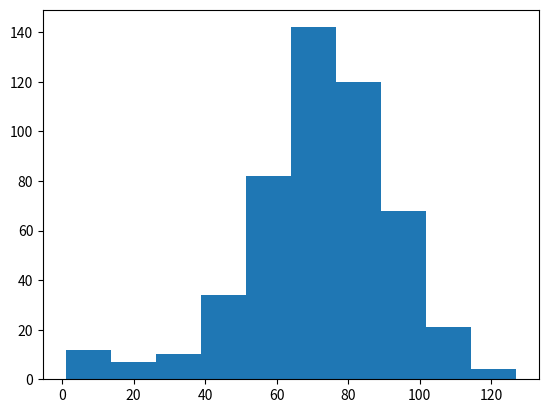

Python code for this plot:
# NumPy is imported, seed is set
import numpy as np

# Starting step
step = 50

# Roll the dice
dice = np.random.randint(1,7)

# Finish the control construct
if dice <= 2 :
    step = step - 1
elif dice <= 5:
    step = step + 1
else :
    step = step + np.random.randint(1,7)

# Print out dice and step
#print(dice)
#print(step)




# Initialize random_walk
random_walk = [0]

for x in range(100) :
    # Set step: last element in random_walk
    step = random_walk[-1]
    # Roll the dice
    dice = np.random.randint(1,7)

    # Determine next step
    if dice <= 2:
        # Replace below: use max to make sure step can't go below 0
        step = max(0, step - 1)
    elif dice <= 5:
        step = step + 1
    else:
        step = step + np.random.randint(1,7)

    # append next_step to random_walk
    random_walk.append(step)

#print(random_walk)





# Initialization
random_walk = [0]

for x in range(100) :
    step = random_walk[-1]
    dice = np.random.randint(1,7)

    if dice <= 2:
        # Replace below: use max to make sure step can't go below 0
        step = max(0, step - 1)
    elif dice <= 5:
        step = step + 1
    else:
        step = step + np.random.randint(1,7)

    random_walk.append(step)

# Import matplotlib.pyplot as plt
import matplotlib.pyplot as plt

# Plot random_walk
#plt.plot(random_walk)

# Show the plot
#plt.show()




np.random.seed(123)
final_tails=[]

for x in range(100):
    tails = [0]
    for x  in range (10):
        coin = np.random.randint(0,2)
        tails.append(tails[x] + coin)
    final_tails.append(tails[-1])
#plt.hist(final_tails, bins=10)
#plt.show()


# Initialize all_walks (don't change this line)
all_walks = []

# Simulate random walk five times
for i in range (5) :

    # Code from before
    random_walk = [0]
    for x in range(100) :
        step = random_walk[-1]
        dice = np.random.randint(1,7)

        if dice <= 2:
            step = max(0, step - 1)
        elif dice <= 5:
            step = step + 1
        else:
            step = step + np.random.randint(1,7)
        random_walk.append(step)

    # Append random_walk to all_walks
    all_walks.append(random_walk)

# Print all_walks
#print(all_walks)





# numpy and matplotlib imported, seed set.

# initialize and populate all_walks
all_walks = []
for i in range(5) :
    random_walk = [0]
    for x in range(100) :
        step = random_walk[-1]
        dice = np.random.randint(1,7)
        if dice <= 2:
            step = max(0, step - 1)
        elif dice <= 5:
            step = step + 1
        else:
            step = step + np.random.randint(1,7)
        random_walk.append(step)
    all_walks.append(random_walk)

# Convert all_walks to NumPy array: np_aw
np_aw = np.array(all_walks)

# Plot np_aw and show
#plt.plot(np_aw)
#plt.show()

# Clear the figure
#plt.clf()

# Transpose np_aw: np_aw_t switches the rows and columns
np_aw_t = np.transpose(np_aw)

# Plot np_aw_t and show
#plt.plot(np_aw_t)
#plt.show()

#plt.clf()





# Simulate random walk 20 times
all_walks = []
for i in range(20) :
    random_walk = [0]
    for x in range(100) :
        step = random_walk[-1]
        dice = np.random.randint(1,7)
        if dice <= 2:
            step = max(0, step - 1)
        elif dice <= 5:
            step = step + 1
        else:
            step = step + np.random.randint(1,7)

        # Implement clumsiness
        if np.random.rand() <= 0.005:
            step = 0

        random_walk.append(step)
    all_walks.append(random_walk)

# Create and plot np_aw_t
np_aw_t = np.transpose(np.array(all_walks))
#plt.plot(np_aw_t)
#plt.show()

#plt.clf()





# Simulate random walk 500 times
all_walks = []
for i in range(500) :
    random_walk = [0]
    for x in range(100) :
        step = random_walk[-1]
        dice = np.random.randint(1,7)
        if dice <= 2:
            step = max(0, step - 1)
        elif dice <= 5:
            step = step + 1
        else:
            step = step + np.random.randint(1,7)
        if np.random.rand() <= 0.001 :
            step = 0
        random_walk.append(step)
    all_walks.append(random_walk)

# Create and plot np_aw_t
np_aw_t = np.transpose(np.array(all_walks))

# Select last row from np_aw_t: ends
ends = np_aw_t[-1,:]

estimated = np.mean (ends >= 60) #78.4%
# Plot histogram of ends, display plot
print(estimated)
plt.hist(ends)
plt.show()
